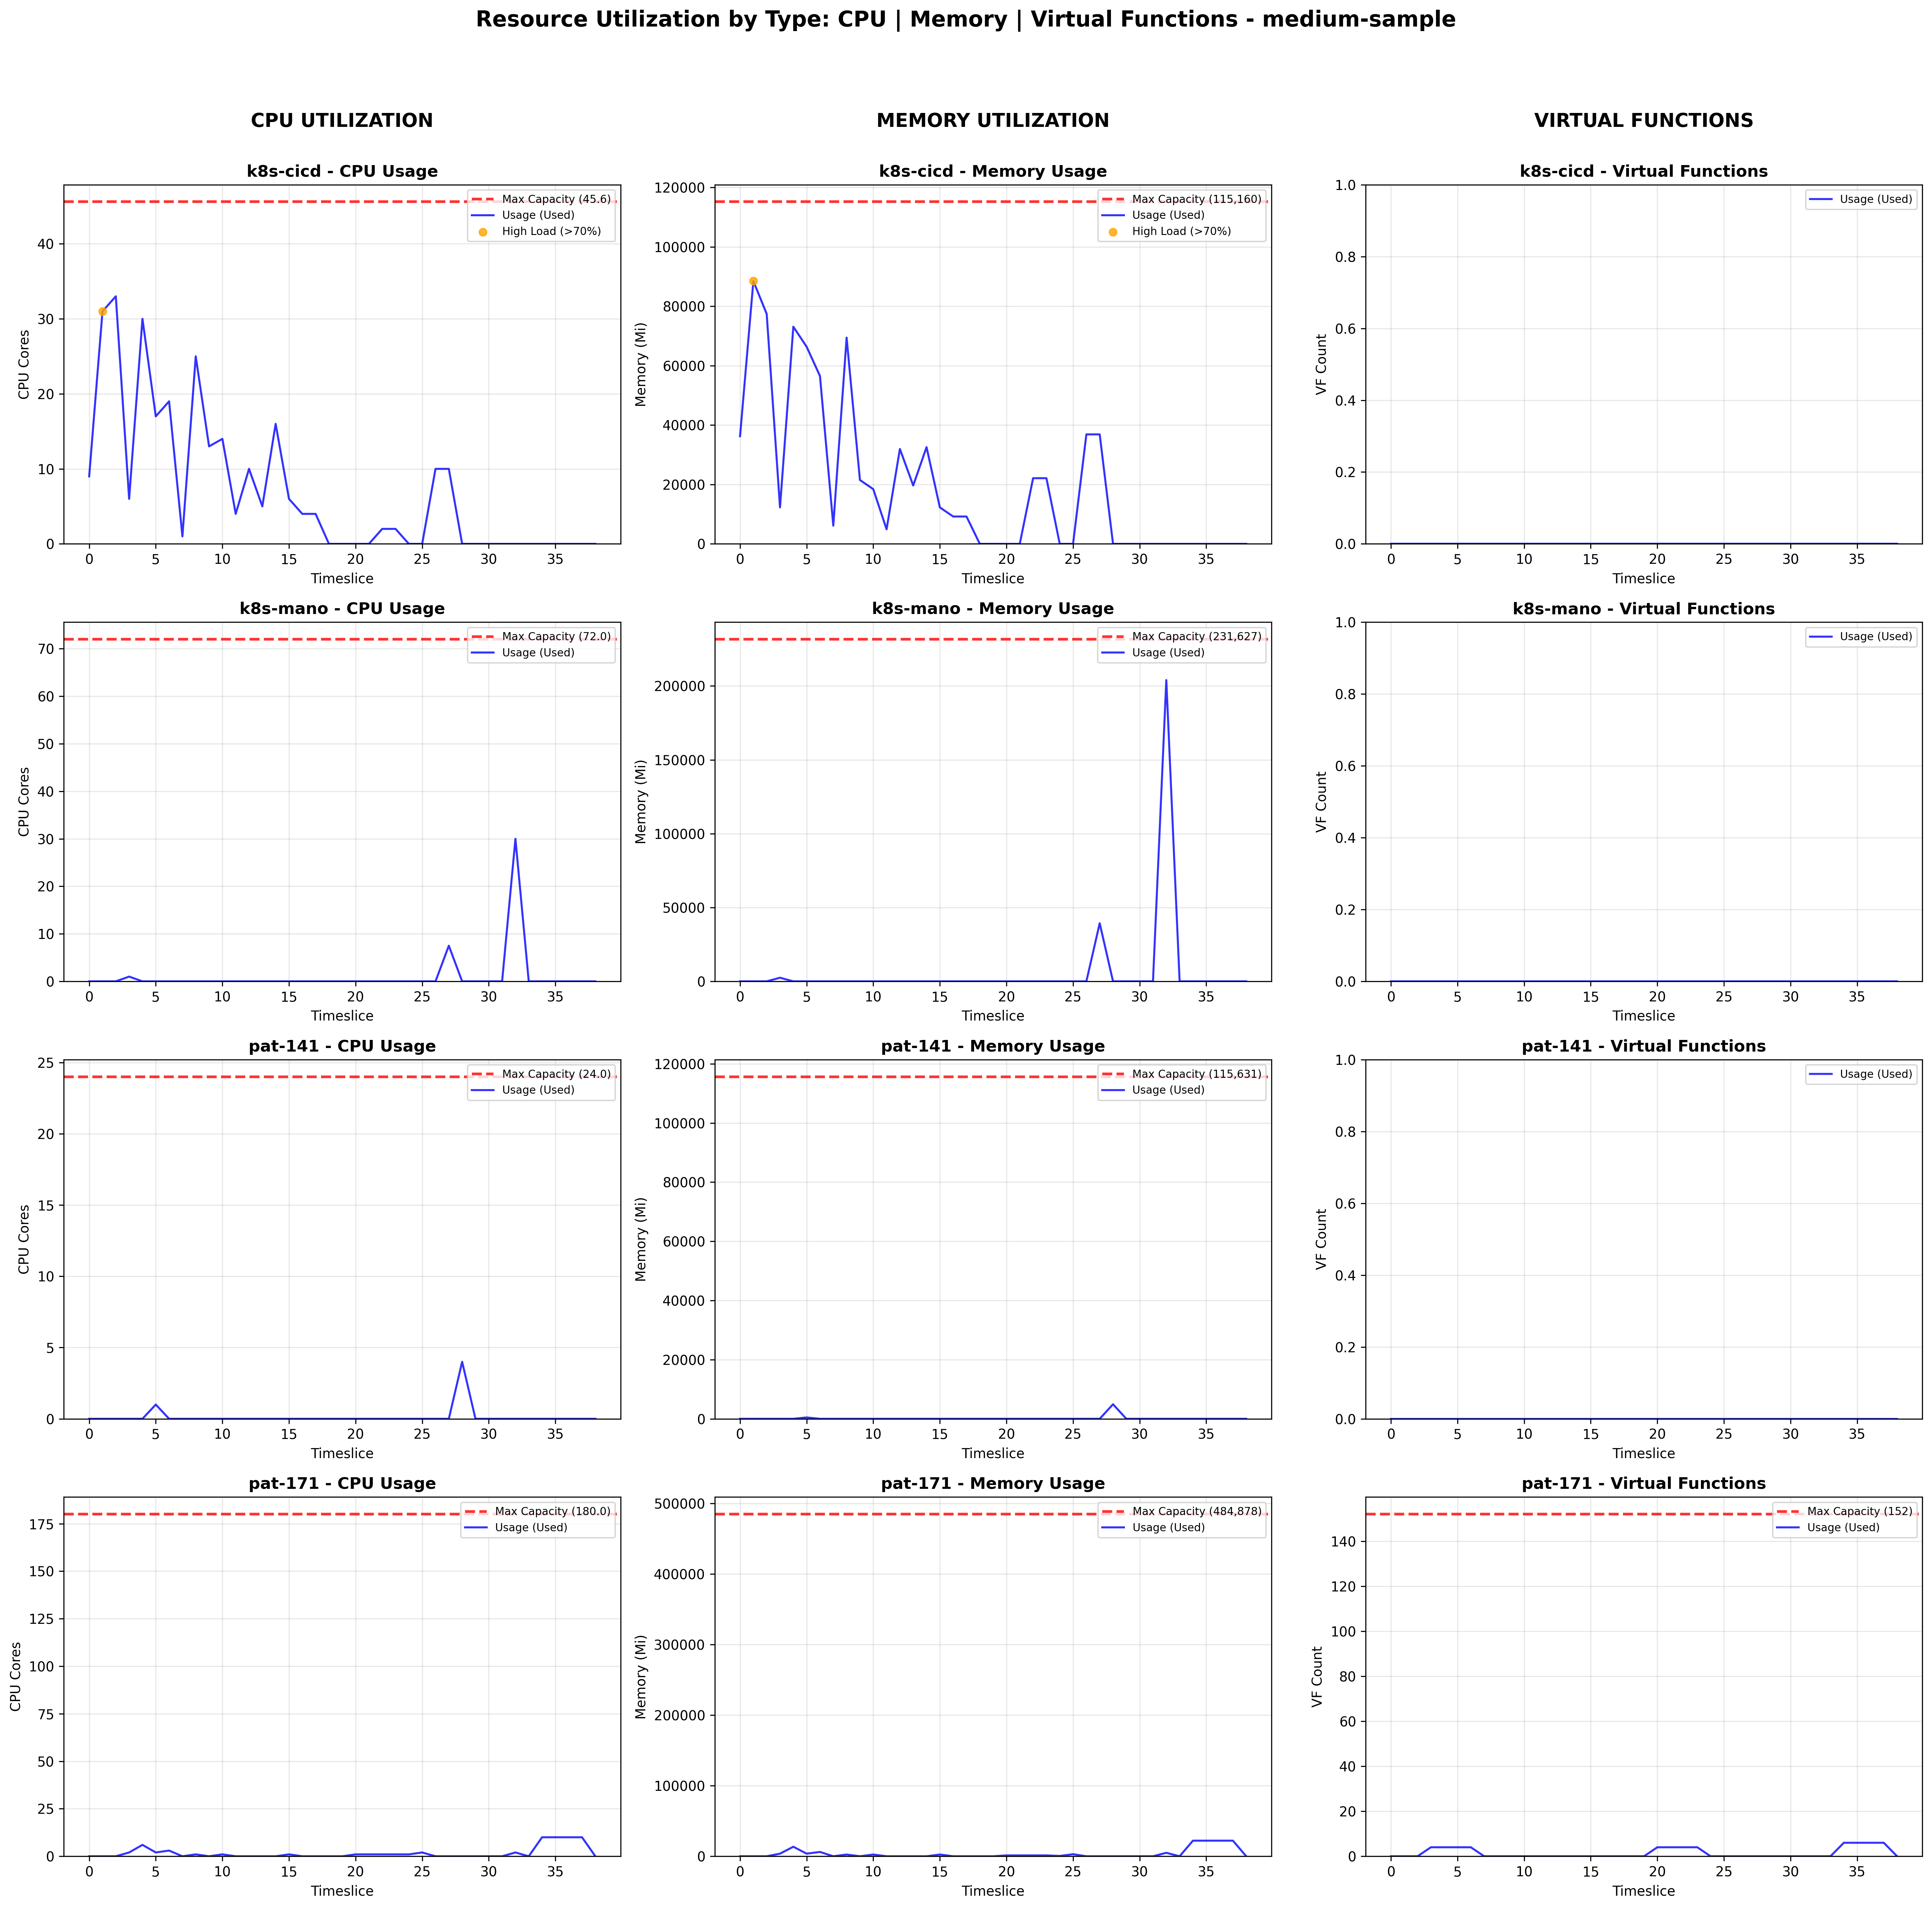

Source data for this figure (header and first rows):
timeslice, cluster_id, cluster_name, cpu_cap, mem_cap, vf_cap, cpu_req, mem_req, vf_req, job_count, cpu_utilization, mem_utilization, vf_utilization, time_minutes
0, 0, k8s-cicd, 45.6, 115160, 0, 9.0, 36249, 0, 3, 19.74, 31.48, 0.0, 0.0
0, 1, k8s-mano, 72.0, 231627, 0, 0.0, 0, 0, 0, 0.0, 0.0, 0.0, 0.0
0, 2, pat-141, 24.0, 115631, 0, 0.0, 0, 0, 0, 0.0, 0.0, 0.0, 0.0
0, 3, pat-171, 180.0, 484878, 152, 0.0, 0, 0, 0, 0.0, 0.0, 0.0, 0.0
1, 0, k8s-cicd, 45.6, 115160, 0, 31.0, 88473, 0, 6, 67.98, 76.83, 0.0, 0.25
1, 1, k8s-mano, 72.0, 231627, 0, 0.0, 0, 0, 0, 0.0, 0.0, 0.0, 0.25
1, 2, pat-141, 24.0, 115631, 0, 0.0, 0, 0, 0, 0.0, 0.0, 0.0, 0.25
1, 3, pat-171, 180.0, 484878, 152, 0.0, 0, 0, 0, 0.0, 0.0, 0.0, 0.25
2, 0, k8s-cicd, 45.6, 115160, 0, 33.0, 77413, 0, 6, 72.37, 67.22, 0.0, 0.5
2, 1, k8s-mano, 72.0, 231627, 0, 0.0, 0, 0, 0, 0.0, 0.0, 0.0, 0.5
2, 2, pat-141, 24.0, 115631, 0, 0.0, 0, 0, 0, 0.0, 0.0, 0.0, 0.5
2, 3, pat-171, 180.0, 484878, 152, 0.0, 0, 0, 0, 0.0, 0.0, 0.0, 0.5
3, 0, k8s-cicd, 45.6, 115160, 0, 6.0, 12288, 0, 1, 13.16, 10.67, 0.0, 0.75
3, 1, k8s-mano, 72.0, 231627, 0, 1.0, 2457, 0, 1, 1.389, 1.061, 0.0, 0.75
3, 2, pat-141, 24.0, 115631, 0, 0.0, 0, 0, 0, 0.0, 0.0, 0.0, 0.75
3, 3, pat-171, 180.0, 484878, 152, 2.0, 3686, 4, 1, 1.111, 0.7602, 2.632, 0.75
4, 0, k8s-cicd, 45.6, 115160, 0, 30.0, 73113, 0, 5, 65.79, 63.49, 0.0, 1.0
4, 1, k8s-mano, 72.0, 231627, 0, 0.0, 0, 0, 0, 0.0, 0.0, 0.0, 1.0
4, 2, pat-141, 24.0, 115631, 0, 0.0, 0, 0, 0, 0.0, 0.0, 0.0, 1.0
4, 3, pat-171, 180.0, 484878, 152, 6.0, 13516, 4, 2, 3.333, 2.788, 2.632, 1.0
5, 0, k8s-cicd, 45.6, 115160, 0, 17.0, 66355, 0, 6, 37.28, 57.62, 0.0, 1.25
5, 1, k8s-mano, 72.0, 231627, 0, 0.0, 0, 0, 0, 0.0, 0.0, 0.0, 1.25
5, 2, pat-141, 24.0, 115631, 0, 1.0, 460, 0, 1, 4.167, 0.3978, 0.0, 1.25
5, 3, pat-171, 180.0, 484878, 152, 2.0, 3686, 4, 1, 1.111, 0.7602, 2.632, 1.25
6, 0, k8s-cicd, 45.6, 115160, 0, 19.0, 56524, 0, 4, 41.67, 49.08, 0.0, 1.5
6, 1, k8s-mano, 72.0, 231627, 0, 0.0, 0, 0, 0, 0.0, 0.0, 0.0, 1.5
6, 2, pat-141, 24.0, 115631, 0, 0.0, 0, 0, 0, 0.0, 0.0, 0.0, 1.5
6, 3, pat-171, 180.0, 484878, 152, 3.0, 6143, 4, 2, 1.667, 1.267, 2.632, 1.5
7, 0, k8s-cicd, 45.6, 115160, 0, 1.0, 6144, 0, 1, 2.193, 5.335, 0.0, 1.75
7, 1, k8s-mano, 72.0, 231627, 0, 0.0, 0, 0, 0, 0.0, 0.0, 0.0, 1.75
7, 2, pat-141, 24.0, 115631, 0, 0.0, 0, 0, 0, 0.0, 0.0, 0.0, 1.75
7, 3, pat-171, 180.0, 484878, 152, 0.0, 0, 0, 0, 0.0, 0.0, 0.0, 1.75
8, 0, k8s-cicd, 45.6, 115160, 0, 25.0, 69426, 0, 5, 54.82, 60.29, 0.0, 2.0
8, 1, k8s-mano, 72.0, 231627, 0, 0.0, 0, 0, 0, 0.0, 0.0, 0.0, 2.0
8, 2, pat-141, 24.0, 115631, 0, 0.0, 0, 0, 0, 0.0, 0.0, 0.0, 2.0
8, 3, pat-171, 180.0, 484878, 152, 1.0, 2457, 0, 1, 0.5556, 0.5067, 0.0, 2.0
9, 0, k8s-cicd, 45.6, 115160, 0, 13.0, 21503, 0, 2, 28.51, 18.67, 0.0, 2.25
9, 1, k8s-mano, 72.0, 231627, 0, 0.0, 0, 0, 0, 0.0, 0.0, 0.0, 2.25
9, 2, pat-141, 24.0, 115631, 0, 0.0, 0, 0, 0, 0.0, 0.0, 0.0, 2.25
9, 3, pat-171, 180.0, 484878, 152, 0.0, 0, 0, 0, 0.0, 0.0, 0.0, 2.25
10, 0, k8s-cicd, 45.6, 115160, 0, 14.0, 18431, 0, 4, 30.7, 16, 0.0, 2.5
10, 1, k8s-mano, 72.0, 231627, 0, 0.0, 0, 0, 0, 0.0, 0.0, 0.0, 2.5
10, 2, pat-141, 24.0, 115631, 0, 0.0, 0, 0, 0, 0.0, 0.0, 0.0, 2.5
10, 3, pat-171, 180.0, 484878, 152, 1.0, 2457, 0, 1, 0.5556, 0.5067, 0.0, 2.5
11, 0, k8s-cicd, 45.6, 115160, 0, 4.0, 4915, 0, 1, 8.772, 4.268, 0.0, 2.75
11, 1, k8s-mano, 72.0, 231627, 0, 0.0, 0, 0, 0, 0.0, 0.0, 0.0, 2.75
11, 2, pat-141, 24.0, 115631, 0, 0.0, 0, 0, 0, 0.0, 0.0, 0.0, 2.75
11, 3, pat-171, 180.0, 484878, 152, 0.0, 0, 0, 0, 0.0, 0.0, 0.0, 2.75
12, 0, k8s-cicd, 45.6, 115160, 0, 10.0, 31948, 0, 3, 21.93, 27.74, 0.0, 3.0
12, 1, k8s-mano, 72.0, 231627, 0, 0.0, 0, 0, 0, 0.0, 0.0, 0.0, 3.0
12, 2, pat-141, 24.0, 115631, 0, 0.0, 0, 0, 0, 0.0, 0.0, 0.0, 3.0
12, 3, pat-171, 180.0, 484878, 152, 0.0, 0, 0, 0, 0.0, 0.0, 0.0, 3.0
13, 0, k8s-cicd, 45.6, 115160, 0, 5.0, 19660, 0, 1, 10.96, 17.07, 0.0, 3.25
13, 1, k8s-mano, 72.0, 231627, 0, 0.0, 0, 0, 0, 0.0, 0.0, 0.0, 3.25
13, 2, pat-141, 24.0, 115631, 0, 0.0, 0, 0, 0, 0.0, 0.0, 0.0, 3.25
13, 3, pat-171, 180.0, 484878, 152, 0.0, 0, 0, 0, 0.0, 0.0, 0.0, 3.25
14, 0, k8s-cicd, 45.6, 115160, 0, 16.0, 32563, 0, 2, 35.09, 28.28, 0.0, 3.5
14, 1, k8s-mano, 72.0, 231627, 0, 0.0, 0, 0, 0, 0.0, 0.0, 0.0, 3.5
14, 2, pat-141, 24.0, 115631, 0, 0.0, 0, 0, 0, 0.0, 0.0, 0.0, 3.5
14, 3, pat-171, 180.0, 484878, 152, 0.0, 0, 0, 0, 0.0, 0.0, 0.0, 3.5
... 96 more rows
